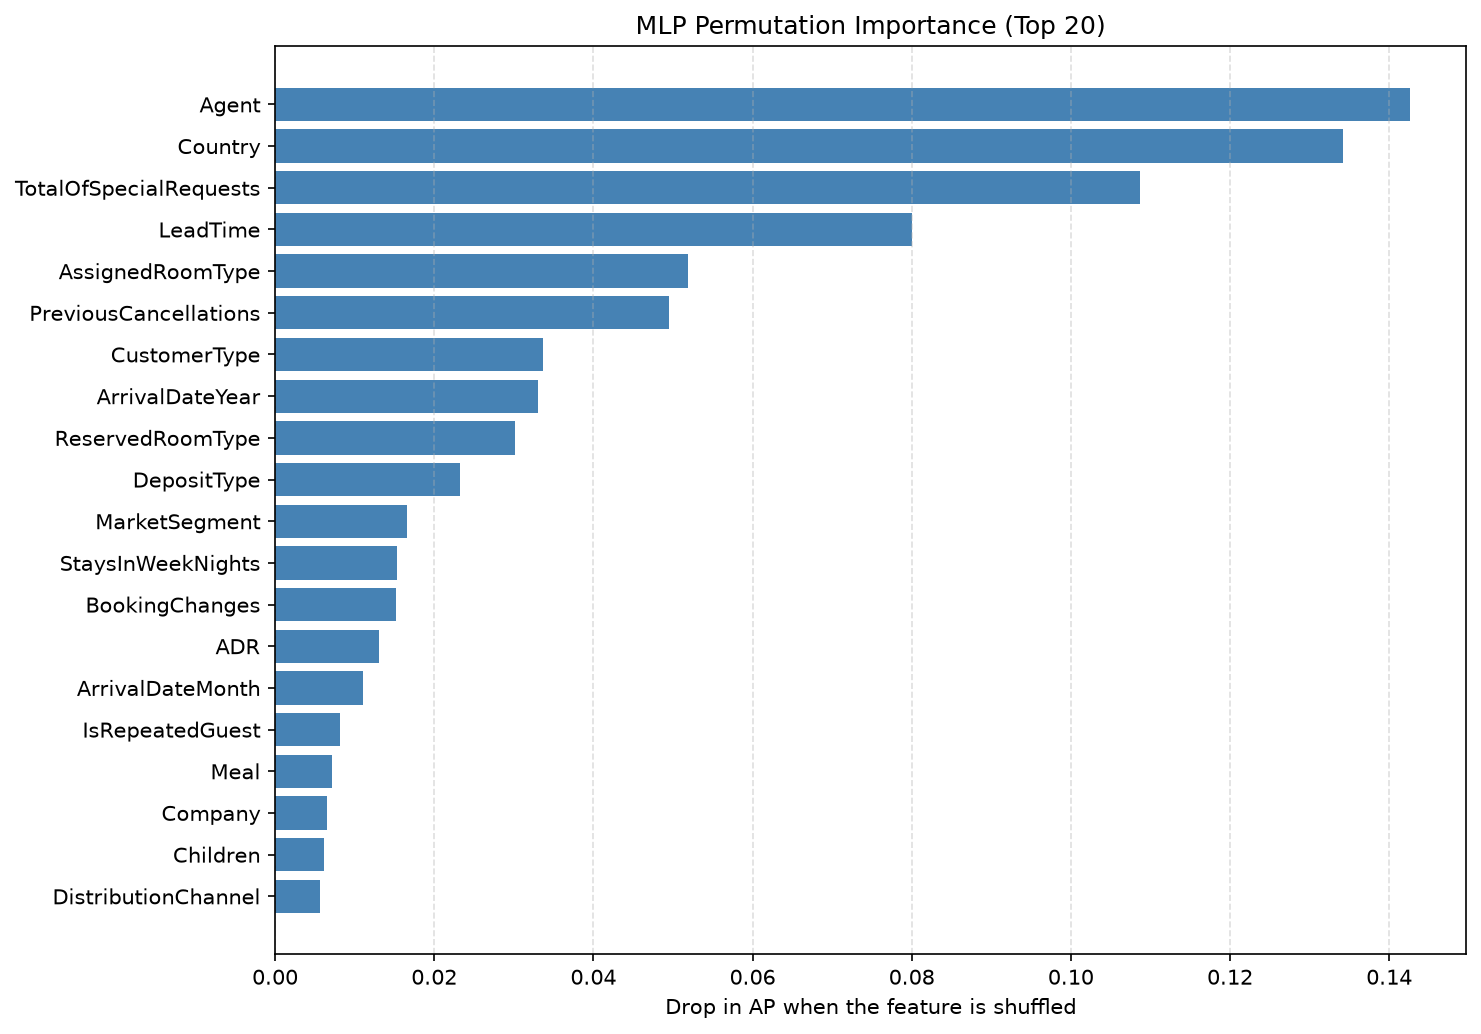

The data file committed next to this chart (first rows):
feature, importance
Agent, 0.1426
Country, 0.1342
TotalOfSpecialRequests, 0.1086
LeadTime, 0.08002
AssignedRoomType, 0.05184
PreviousCancellations, 0.0495
CustomerType, 0.03365
ArrivalDateYear, 0.03305
ReservedRoomType, 0.0301
DepositType, 0.02325
MarketSegment, 0.01654
StaysInWeekNights, 0.01535
BookingChanges, 0.01516
ADR, 0.01304
ArrivalDateMonth, 0.01106
IsRepeatedGuest, 0.008198
Meal, 0.007107
Company, 0.006519
Children, 0.006187
DistributionChannel, 0.005637
ArrivalDateWeekNumber, 0.004211
Adults, 0.003997
PreviousBookingsNotCanceled, 0.002881
ArrivalDateDayOfMonth, 0.00237
Babies, 0.001333
StaysInWeekendNights, 0.001279
DaysInWaitingList, 0.001116
